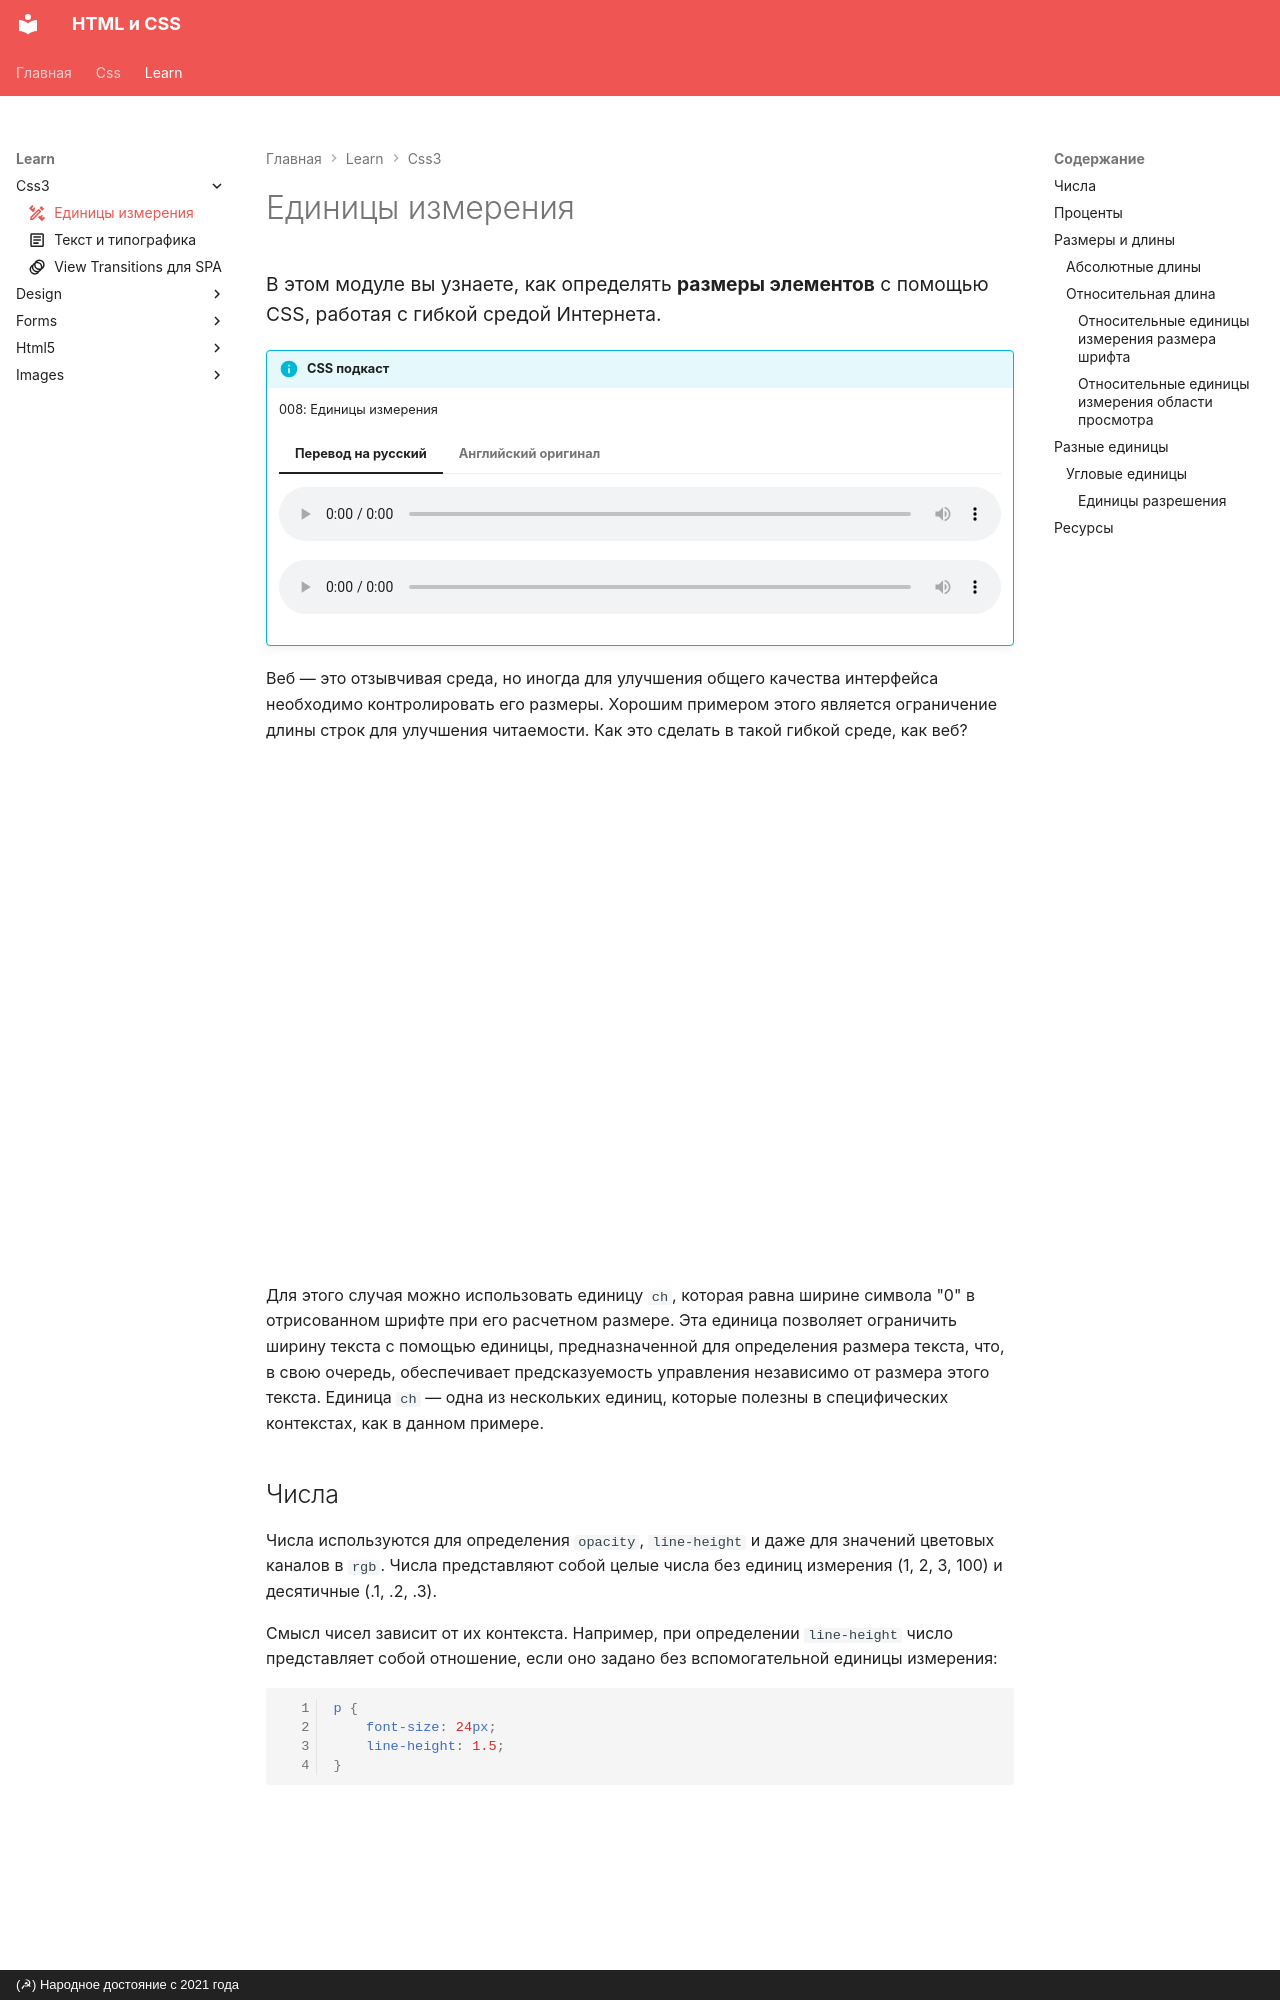

repository: xsltdev/hcdev.ru · page: learn/css3/sizing/index.html · generator: mkdocs · copyright: (☭) Народное достояние с 2021 года

---
description: В этом модуле вы узнаете, как определять размеры элементов с помощью CSS, работая с гибкой средой Интернета.
icon: material/pencil-ruler-outline
---

# Единицы измерения

<big>В этом модуле вы узнаете, как определять **размеры элементов** с помощью CSS, работая с гибкой средой Интернета.</big>

!!!info "CSS подкаст"

    008: Единицы измерения

    === "Перевод на русский"

    	<audio style="width: 100%;" controls src="/learn/css3/sizing.ru.mp3"></audio>

    === "Английский оригинал"

    	<audio style="width: 100%;" controls src="/learn/css3/sizing.en.ogg"></audio>

Веб — это отзывчивая среда, но иногда для улучшения общего качества интерфейса необходимо контролировать его размеры. Хорошим примером этого является ограничение длины строк для улучшения читаемости. Как это сделать в такой гибкой среде, как веб?

<iframe src="https://codepen.io/web-dot-dev/embed/bGgEGxj?height=500&amp;theme-id=light&amp;default-tab=css%2Cresult&amp;editable=true" style="height: 500px; width: 100%; border: 0;" loading="lazy"></iframe>

Для этого случая можно использовать единицу `ch`, которая равна ширине символа "0" в отрисованном шрифте при его расчетном размере. Эта единица позволяет ограничить ширину текста с помощью единицы, предназначенной для определения размера текста, что, в свою очередь, обеспечивает предсказуемость управления независимо от размера этого текста. Единица `ch` — одна из нескольких единиц, которые полезны в специфических контекстах, как в данном примере.
